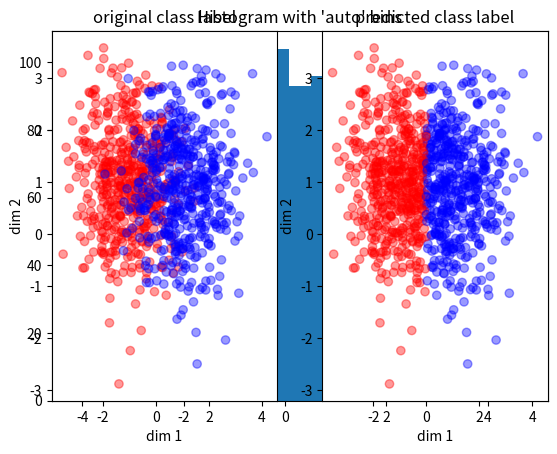
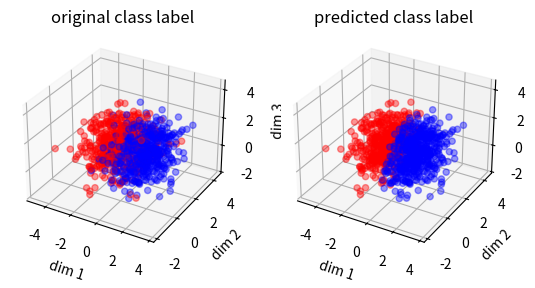

These charts were generated, in order, by the following Python code:
#!/usr/bin/env python3
# -*- coding: utf-8 -*-
"""
Created on Wed Mar  4 10:22:21 2020

[redacted]
"""


######################################
#
#Task 1
#
######################################
# 1-dim
import numpy as np
import matplotlib.pyplot as plt
from mpl_toolkits.mplot3d import Axes3D 

mu1, sigma1 = -1, 1 #mean and standard deviation
mu2, sigma2 = 1, 1
prior1, prior2 = 0.5, 0.5
N = 1000
data1 = np.random.normal(mu1, sigma1, int(N * prior1))
data2 = np.random.normal(mu2, sigma2, int(N * prior2))
data = np.concatenate((data1, data2))
#plot the test data distribution
plt.hist(data, bins='auto')
plt.title("Histogram with 'auto' bins")
plt.show()

#function to calculate the likelihood for high dimension data
def cal_p_dim1(mu, sigma, x):
    p = 1/(sigma * np.sqrt(2*np.pi)) * np.exp(-0.5 * np.square((x-mu)/sigma))
    return p

predict_label = np.zeros(N)
one = np.ones(int(N * prior1))
two = 2* np.ones(int(N * prior2))
true_label = np.concatenate((one, two))
for i in range(0,N):
    #print(i)
    x = data[i]
    #print(x)
    #BEYESIAN RULE
    post1 = prior1 * cal_p_dim1(mu1, sigma1, x)
    post2 = prior2 * cal_p_dim1(mu2, sigma2, x)
    #post1 = 1/(sigma1 * np.sqrt(2*np.pi)) * prior1 * np.exp(-0.5 * np.square((x-mu1)/sigma1))
    #post2 = 1/(sigma2 * np.sqrt(2*np.pi)) * prior2 * np.exp(-0.5 * np.square((x-mu2)/sigma2))
    # classification
    if post1 >= post2:
        predict_label[i] = 1
    else:
        predict_label[i] = 2

diff = true_label - predict_label
acc1 =   1 - np.count_nonzero(diff)  / N
print(acc1)


# 2 dimension
dim = 2
#u1 = np.ones(2) * (-1)
u1 = np.array([-1,1])
u2 = np.ones(2) * 1
prior = np.array([0.5,0.5])
cov1 = np.array(([1,0],[0,1]))
cov2 = np.array(([1,0],[0,1]))
data1 = np.random.multivariate_normal(u1, cov1, int(N * prior[[0]]))
data2 = np.random.multivariate_normal(u2, cov2, int(N * prior[[1]]))
data = np.concatenate((data1, data2))

#function to calculate the likelihood for high dimension data
def cal_p(u, cov, xx):
    k = u.shape[0]
    fir = 1 / np.sqrt( np.power(2*np.pi, k) * np.linalg.det(cov))
    dis = xx - u
    power = -0.5 * dis[np.newaxis,:] @ np.linalg.inv(cov) @ dis[:,np.newaxis]
    second = np.exp(power)
    return fir*second

predict_label = np.zeros(N)
one = np.ones(int(N * prior1))
two = 2* np.ones(int(N * prior2))
true_label = np.concatenate((one, two))
for i in range(0,N):
    x = data[i,:]
    #print(x)
    post1 = prior1 * cal_p(u1, cov1, x)
    post2 = prior2 * cal_p(u2, cov2, x)
    if post1 >= post2:
        predict_label[i] = 1
    else:
        predict_label[i] = 2
diff = true_label - predict_label
acc2 =   1 - np.count_nonzero(diff)  / N
print(acc2)


#scatter plot of the data (true label)
color1 = ['red'] * int(N*prior[[0]])
color2 = ['blue']* int(N*prior[[1]])
color = color1 + color2
plt.subplot(1,2,1)
plt.scatter(data[:,0], data[:,1] ,c=color, alpha=0.4)
plt.title('original class label')
plt.xlabel('dim 1'); plt.ylabel('dim 2')
#plot predicted points
color_pred = color
for i in range(0,N):
    if predict_label[i] == 1:
        color_pred[i] = "red"
    else:
        color_pred[i] = "blue"
plt.subplot(1,2,2)
plt.scatter(data[:,0], data[:,1] ,c=color_pred, alpha=0.4)
plt.title('predicted class label')
plt.xlabel('dim 1'); plt.ylabel('dim 2')


# 3 dimension
dim = 3
#u1 = np.ones(2) * (-1)
u1 = np.array([-1,1,1])
u2 = np.ones(3) * 1
prior = np.array([0.5,0.5])
cov1 = np.array(([1,0,0],[0,1,0],[0,0,1]))
cov2 = np.array(([1,0,0],[0,1,0],[0,0,1]))
data1 = np.random.multivariate_normal(u1, cov1, int(N * prior[[0]]))
data2 = np.random.multivariate_normal(u2, cov2, int(N * prior[[1]]))
data = np.concatenate((data1, data2))


predict_label = np.zeros(N)
one = np.ones(int(N * prior1))
two = 2* np.ones(int(N * prior2))
true_label = np.concatenate((one, two))
for i in range(0,N):
    x = data[i,:]
    #print(x)
    post1 = prior1 * cal_p(u1, cov1, x)
    post2 = prior2 * cal_p(u2, cov2, x)
    if post1 >= post2:
        predict_label[i] = 1
    else:
        predict_label[i] = 2
diff = true_label - predict_label
acc2 =   1 - np.count_nonzero(diff)  / N
print(acc2)


#scatter plot of the data (true label)
color1 = ['red'] * int(N*prior[[0]])
color2 = ['blue']* int(N*prior[[1]])
color = color1 + color2
fig = plt.figure()
ax = fig.add_subplot(121, projection='3d')
ax.scatter(data[:,0], data[:,1], data[:,2], c=color, alpha=0.4)
ax.set_xlabel('dim 1');ax.set_ylabel('dim 2'); ax.set_zlabel('dim 3')
ax.set_title('original class label')

#plot predicted points
color_pred = color
for i in range(0,N):
    if predict_label[i] == 1:
        color_pred[i] = "red"
    else:
        color_pred[i] = "blue"
bx = fig.add_subplot(122, projection='3d')
bx.scatter(data[:,0], data[:,1], data[:,2], c=color_pred, alpha=0.4)
bx.set_xlabel('dim 1');bx.set_ylabel('dim 2'); bx.set_zlabel('dim 3')
bx.set_title('predicted class label')











